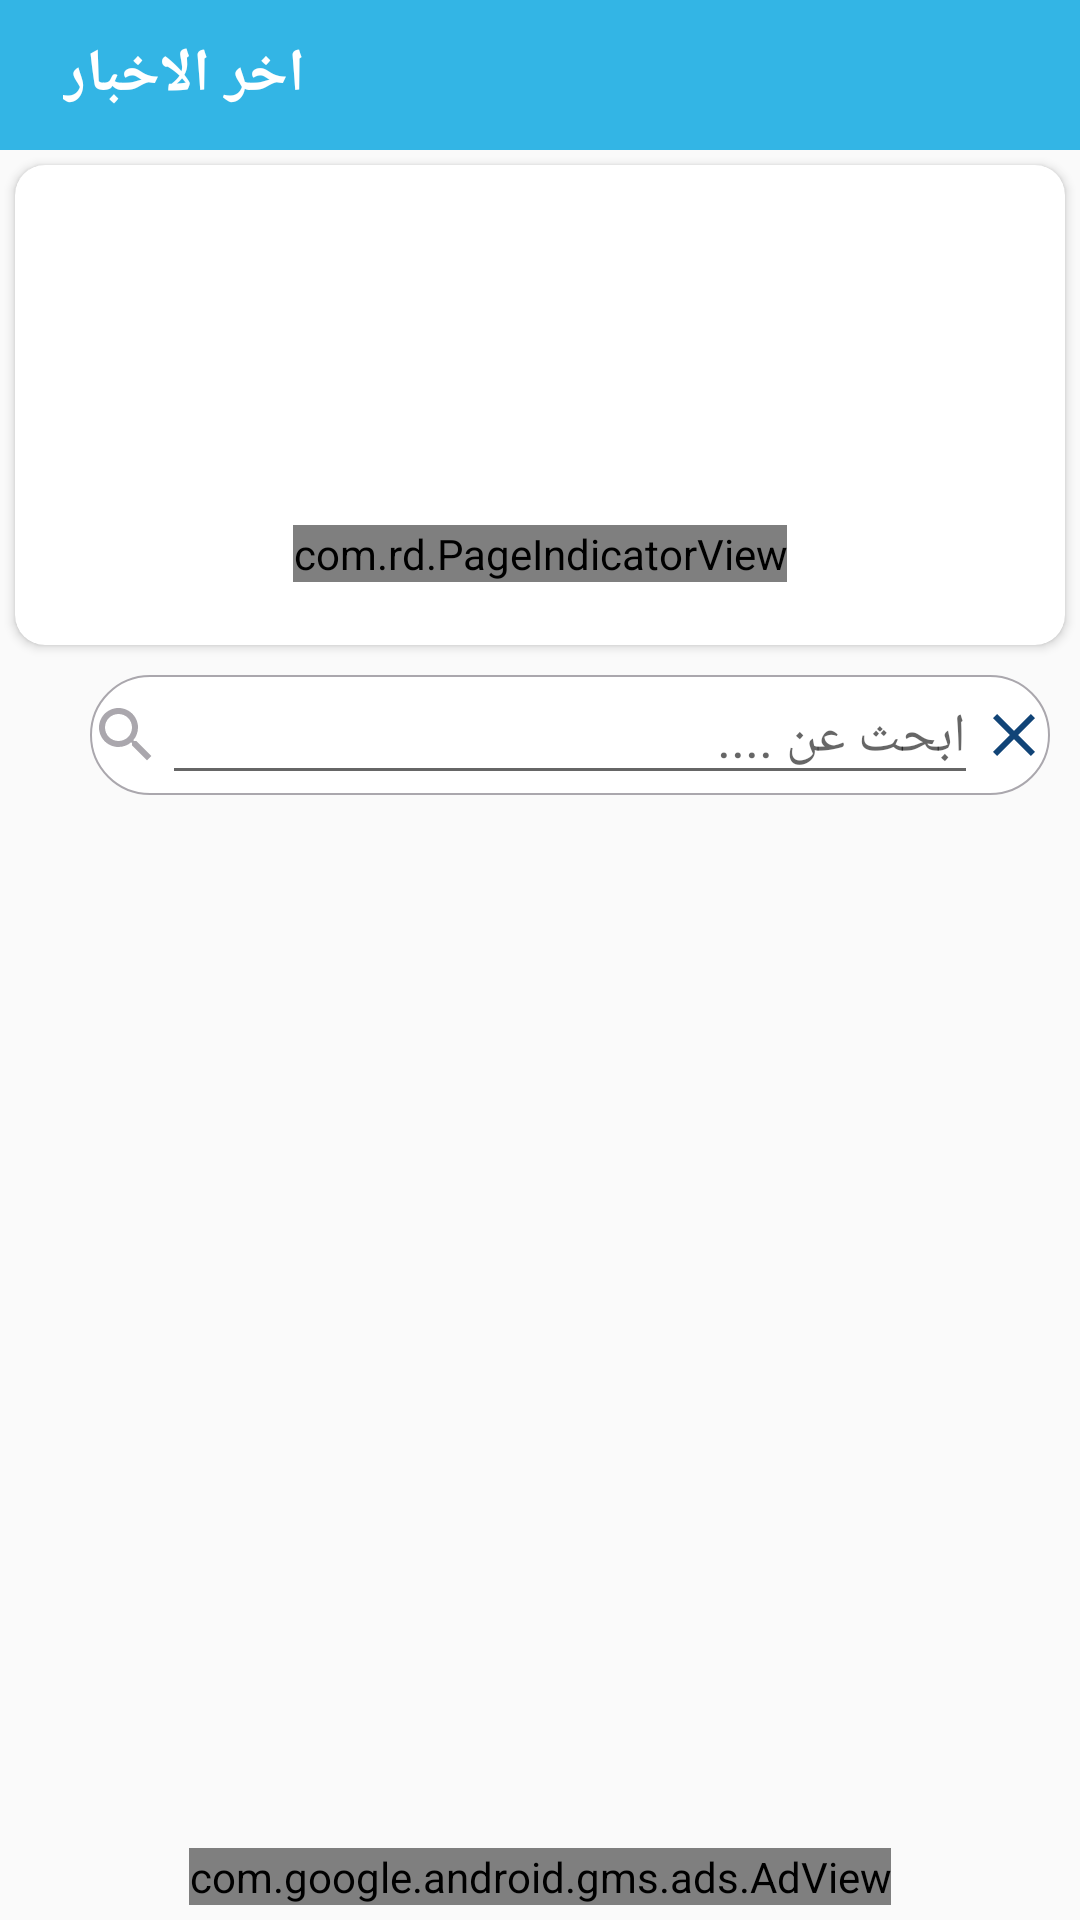

The Android layout XML behind this screen, and the referenced resources:
<!-- AndroidManifest.xml: application theme AppTheme -->
<!-- res/layout/activity_home.xml -->
<?xml version="1.0" encoding="utf-8"?>
<androidx.drawerlayout.widget.DrawerLayout xmlns:android="http://schemas.android.com/apk/res/android"
    xmlns:app="http://schemas.android.com/apk/res-auto"
    xmlns:tools="http://schemas.android.com/tools"
    android:layout_width="match_parent"
    android:layout_height="match_parent"
    xmlns:attrs="http://schemas.android.com/attrs"
    android:id="@+id/drawer"
    tools:context=".view.activity.HomeActivity">
    <LinearLayout
        android:layout_width="match_parent"
        android:layout_height="match_parent"
        android:orientation="vertical"
        >
        <androidx.appcompat.widget.Toolbar
            android:layout_width="match_parent"
            android:layout_height="50dp"
            android:background="@color/darkblue"
            >
            <RelativeLayout
                android:layout_width="match_parent"
                android:layout_height="match_parent">
                <TextView
                    android:layout_margin="5dp"
                    android:fontFamily="@font/araby"
                    android:layout_width="wrap_content"
                    android:layout_height="wrap_content"
                    android:textStyle="bold"
                    android:textColor="@color/white"
                    android:textSize="20sp"
                    android:layout_alignParentLeft="true"
                    android:text="اخر الاخبار"
                    android:layout_centerVertical="true"/>
                <ImageView
                    android:layout_width="30dp"
                    android:layout_height="30dp"
                    android:layout_alignParentRight="true"
                    android:src="@drawable/ic_more_vert_black_24dp"
                    android:layout_centerVertical="true"
                    android:layout_margin="5dp"
                    android:id="@+id/iv_menu"/>
            </RelativeLayout>
        </androidx.appcompat.widget.Toolbar>
        <androidx.cardview.widget.CardView
            android:layout_width="match_parent"
            android:layout_height="160dp"
            android:elevation="5dp"
            app:cardCornerRadius="10dp"
            android:layout_margin="5dp"
            >
            <RelativeLayout
                android:layout_width="match_parent"
                android:layout_height="match_parent"
                >
                <androidx.viewpager.widget.ViewPager
                    android:layout_width="match_parent"
                    android:layout_height="120dp"
                    android:id="@+id/home_vp"/>
                <com.rd.PageIndicatorView
                    android:id="@+id/pageIndicatorView"
                    android:layout_width="wrap_content"
                    android:layout_height="wrap_content"
                    android:layout_centerInParent="true"
                    app:piv_animationType="scale"
                    app:piv_dynamicCount="true"
                    app:piv_interactiveAnimation="true"
                    app:piv_selectedColor="@color/red"
                    app:piv_unselectedColor="#c2c2c2"
                    app:piv_viewPager="@id/home_vp"
                    attrs:piv_padding="12dp"
                    android:layout_below="@id/home_vp"
                    attrs:piv_radius="8dp" />
            </RelativeLayout>
        </androidx.cardview.widget.CardView>

    <RelativeLayout
        android:layout_width="match_parent"
        android:layout_height="match_parent"
        >


    <LinearLayout
        android:layout_marginStart="30dp"
        android:id="@+id/fragment_home_lin_search"
        android:layout_marginEnd="10dp"
        android:layout_marginTop="5dp"
        android:background="@drawable/search_back"
        android:layout_width="match_parent"
        android:layout_height="40dp"
        android:layout_alignParentTop="true"
        >
        <ImageView
            android:layout_width="wrap_content"
            android:id="@+id/activity_home_iv_search"
            android:layout_height="wrap_content"
            android:src="@drawable/ic_search_grey_24dp"
            android:layout_gravity="center_vertical"/>

        <EditText
            android:fontFamily="@font/araby"

            android:hint="ابحث عن ...."
            android:layout_width="match_parent"
            android:layout_height="wrap_content"
            android:id="@+id/activity_home_ed_query"
            android:imeOptions="actionSearch"
            android:inputType="text"

            android:layout_weight="1"/>

        <ImageView
            android:id="@+id/activity_home_iv_delete"
            android:layout_width="wrap_content"
            android:layout_height="wrap_content"
            android:src="@drawable/ic_close_black_24dp"
            android:layout_gravity="center_vertical"/>

    </LinearLayout>
<androidx.recyclerview.widget.RecyclerView
    android:layout_width="match_parent"
    android:layout_height="match_parent"
    android:layout_marginStart="10dp"
    android:layout_marginEnd="10dp"
    android:layout_marginTop="40dp"
    android:layout_marginBottom="10dp"
    android:id="@+id/rv_news"/>
        <com.google.android.gms.ads.AdView
            xmlns:ads="http://schemas.android.com/apk/res-auto"
            android:id="@+id/adView"
            android:layout_width="wrap_content"
            android:layout_height="wrap_content"
            android:layout_centerHorizontal="true"
            android:layout_alignParentBottom="true"
            android:layout_margin="5dp"
            ads:adSize="BANNER"
            ads:adUnitId="ca-app-pub-1725564943998315/8023758898">
        </com.google.android.gms.ads.AdView>

    </RelativeLayout>
    </LinearLayout>

    <com.google.android.material.navigation.NavigationView
        android:id="@+id/nav_view2"
        android:layout_width="wrap_content"
        android:layout_height="match_parent"
        android:layout_gravity="right"
        android:fitsSystemWindows="true"
        android:background="@color/white"
        android:visibility="visible">
        <RelativeLayout
            android:layout_width="match_parent"
            android:layout_height="match_parent"
            >
            <ImageView
                android:layout_width="30dp"
                android:layout_height="30dp"
                android:src="@drawable/ic_close_black_24dp"
                android:layout_alignParentLeft="true"
                android:layout_margin="5dp"
                android:id="@+id/iv_close_d"/>
        <de.hdodenhof.circleimageview.CircleImageView
            android:layout_width="100dp"
            android:layout_height="100dp"
            android:src="@drawable/logo"
            android:id="@+id/home_logo"
            android:layout_margin="20sp"/>
            <TextView
                android:fontFamily="@font/araby"

                android:layout_width="wrap_content"
                android:layout_height="wrap_content"
                android:text="مرحبا بك..."
                android:layout_below="@id/home_logo"
                android:layout_alignParentRight="true"
                android:layout_marginStart="20dp"
                android:textSize="20sp"
                android:layout_marginEnd="20dp"

                android:layout_marginTop="50dp"/>
            <TextView
                android:layout_width="match_parent"
                android:layout_height="wrap_content"
                android:layout_alignParentRight="true"
                android:layout_marginStart="20dp"
                android:layout_marginEnd="20dp"
                android:fontFamily="@font/araby"

                android:layout_marginTop="100dp"
                android:layout_below="@id/home_logo"
                android:textSize="25sp"
                android:textColor="@color/darkblue"
                android:text="الرئيسية"
                android:drawableEnd="@drawable/ic_home_black_24dp"
                android:id="@+id/home_home_btn"/>


            <TextView
                android:fontFamily="@font/araby"

                android:layout_width="match_parent"
            android:layout_height="wrap_content"
            android:layout_alignParentRight="true"
            android:layout_marginStart="20dp"
            android:layout_marginEnd="20dp"

            android:layout_marginTop="20dp"
            android:layout_below="@id/home_home_btn"
            android:textSize="25sp"
            android:textColor="@color/darkblue"
            android:text="المفضلة"
            android:drawableEnd="@drawable/ic_favorite_black_24dp"
            android:id="@+id/home_fav_btn"/>

            <TextView
                android:fontFamily="@font/araby"

                android:layout_width="match_parent"
                android:layout_height="wrap_content"
                android:layout_alignParentRight="true"
                android:layout_marginStart="20dp"
                android:layout_marginEnd="20dp"

                android:layout_marginTop="20dp"
                android:layout_below="@id/home_fav_btn"
                android:textSize="25sp"
                android:textColor="@color/darkblue"
                android:text="اخبار عالمية"
                android:drawableEnd="@drawable/ic_vpn_lock_black_24dp"
                android:id="@+id/home_int_btn"/>
            <TextView
                android:fontFamily="@font/araby"

                android:layout_width="match_parent"
                android:layout_height="wrap_content"
                android:layout_alignParentRight="true"
                android:layout_marginStart="20dp"
                android:layout_marginEnd="20dp"

                android:layout_marginTop="20dp"
                android:layout_below="@id/home_int_btn"
                android:textSize="20sp"
                android:textColor="@color/darkblue"
                android:text=" مشاركة التطبيق"
                android:drawableEnd="@drawable/ic_share_black_24dp"
                android:id="@+id/home_share_btn"/>
            <TextView
                android:fontFamily="@font/araby"

                android:layout_width="match_parent"
                android:layout_height="wrap_content"
                android:layout_alignParentRight="true"
                android:layout_marginStart="20dp"
                android:layout_marginEnd="20dp"

                android:layout_marginTop="20dp"
                android:layout_below="@id/home_share_btn"
                android:textSize="20sp"
                android:textColor="@color/darkblue"
                android:text="تقييم التطبيق"
                android:drawableEnd="@drawable/ic_star_black_24dp"
                android:id="@+id/home_rate_btn"/>

            <TextView
                android:fontFamily="@font/araby"

                android:layout_width="match_parent"
                android:layout_height="wrap_content"
                android:layout_alignParentRight="true"
                android:layout_marginStart="20dp"
                android:layout_marginEnd="20dp"

                android:layout_marginTop="20dp"
                android:layout_below="@id/home_rate_btn"
                android:textSize="20sp"
                android:textColor="@color/darkblue"
                android:text="خروج من التطبيق"
                android:drawableEnd="@drawable/ic_warning_black_24dp"
                android:id="@+id/home_exit_btn"/>
        </RelativeLayout>


    </com.google.android.material.navigation.NavigationView>



</androidx.drawerlayout.widget.DrawerLayout>
<!-- resources referenced by this layout -->
<resources>
  <item name="darkblue" type="color">#FF33B5E5</item>
  <item name="red" type="color">#FFFF4444</item>
  <item name="white" type="color">#ffffff</item>
  <!-- drawable ic_close_black_24dp (drawable) -->
  <vector xmlns:android="http://schemas.android.com/apk/res/android"
          android:width="24dp"
          android:height="24dp"
          android:viewportWidth="24.0"
          android:viewportHeight="24.0">
      <path
          android:fillColor="#147"
          android:pathData="M19,6.41L17.59,5 12,10.59 6.41,5 5,6.41 10.59,12 5,17.59 6.41,19 12,13.41 17.59,19 19,17.59 13.41,12z"/>
  </vector>
  <!-- drawable ic_favorite_black_24dp (drawable) -->
  <vector android:height="24dp" android:tint="#0C17AD"
      android:viewportHeight="24.0" android:viewportWidth="24.0"
      android:width="24dp" xmlns:android="http://schemas.android.com/apk/res/android">
      <path android:fillColor="#FF000000" android:pathData="M12,21.35l-1.45,-1.32C5.4,15.36 2,12.28 2,8.5 2,5.42 4.42,3 7.5,3c1.74,0 3.41,0.81 4.5,2.09C13.09,3.81 14.76,3 16.5,3 19.58,3 22,5.42 22,8.5c0,3.78 -3.4,6.86 -8.55,11.54L12,21.35z"/>
  </vector>
  <!-- drawable ic_home_black_24dp (drawable) -->
  <vector android:height="24dp" android:tint="#0C17AD"
      android:viewportHeight="24.0" android:viewportWidth="24.0"
      android:width="24dp" xmlns:android="http://schemas.android.com/apk/res/android">
      <path android:fillColor="#FF000000" android:pathData="M10,20v-6h4v6h5v-8h3L12,3 2,12h3v8z"/>
  </vector>
  <!-- drawable ic_search_grey_24dp (drawable) -->
  <vector android:height="24dp" android:tint="#AAA7AD"
      android:viewportHeight="24.0" android:viewportWidth="24.0"
      android:width="24dp" xmlns:android="http://schemas.android.com/apk/res/android">
      <path android:fillColor="#FF000000" android:pathData="M15.5,14h-0.79l-0.28,-0.27C15.41,12.59 16,11.11 16,9.5 16,5.91 13.09,3 9.5,3S3,5.91 3,9.5 5.91,16 9.5,16c1.61,0 3.09,-0.59 4.23,-1.57l0.27,0.28v0.79l5,4.99L20.49,19l-4.99,-5zM9.5,14C7.01,14 5,11.99 5,9.5S7.01,5 9.5,5 14,7.01 14,9.5 11.99,14 9.5,14z"/>
  </vector>
  <!-- drawable ic_star_black_24dp (drawable) -->
  <vector android:height="24dp" android:tint="#0C17AD"
      android:viewportHeight="24.0" android:viewportWidth="24.0"
      android:width="24dp" xmlns:android="http://schemas.android.com/apk/res/android">
      <path android:fillColor="#FF000000" android:pathData="M12,17.27L18.18,21l-1.64,-7.03L22,9.24l-7.19,-0.61L12,2 9.19,8.63 2,9.24l5.46,4.73L5.82,21z"/>
  </vector>
  <!-- drawable ic_warning_black_24dp (drawable) -->
  <vector android:height="24dp" android:tint="#0C17AD"
      android:viewportHeight="24.0" android:viewportWidth="24.0"
      android:width="24dp" xmlns:android="http://schemas.android.com/apk/res/android">
      <path android:fillColor="#FF000000" android:pathData="M1,21h22L12,2 1,21zM13,18h-2v-2h2v2zM13,14h-2v-4h2v4z"/>
  </vector>
  <!-- drawable search_back (drawable) -->
  <?xml version="1.0" encoding="utf-8"?>
  <shape
      android:shape="rectangle" xmlns:android="http://schemas.android.com/apk/res/android">
      <corners android:radius="20sp"/>
      <stroke android:width="0.5dp"
          android:color="@color/whitebackground"/>
      <solid android:color="#fff"/>
  </shape>
  <style name="AppTheme" parent="Theme.AppCompat.Light.DarkActionBar">
          
          <item name="colorPrimary">@color/darkblue</item>
          <item name="colorPrimaryDark">@color/darkblue</item>
          <item name="colorAccent">@color/darkblue</item>
      </style>
      
      -
  <item name="whitebackground" type="color">#AAA7AD</item>
</resources>
